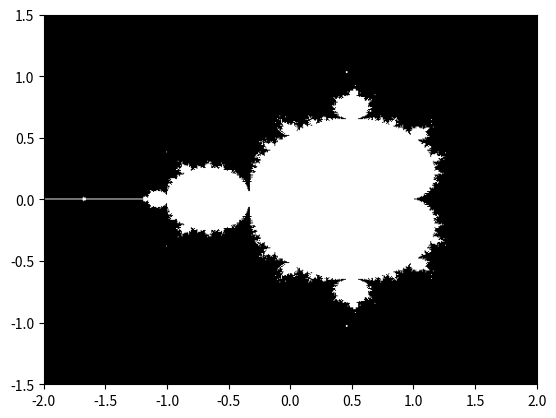

Reproduce this figure in Python.
import  numpy as np
import matplotlib.pyplot as plt

from numpy import newaxis

#funtion definitionn
def compute_mandelbrot (N_max, some_threshold, nx, ny) :
    # A grid of c-values
    x = np.linspace(-2,1,nx)
    y = np.linspace(-1.5, 1.5, ny)

    c = x[:,newaxis] + 1j*y[newaxis,:]

#mandelbrot iteration

    z = c
    for j in range (N_max):
        z = z**2 + c


    mandelbrot_set = (abs(z) < some_threshold)
    return mandelbrot_set

mandelbrot_set = compute_mandelbrot(50,50.,601,401)
plt.show()

plt.imshow(mandelbrot_set.T, extent=[-2,2,-1.5,1.5])
plt.gray()
plt.show()
